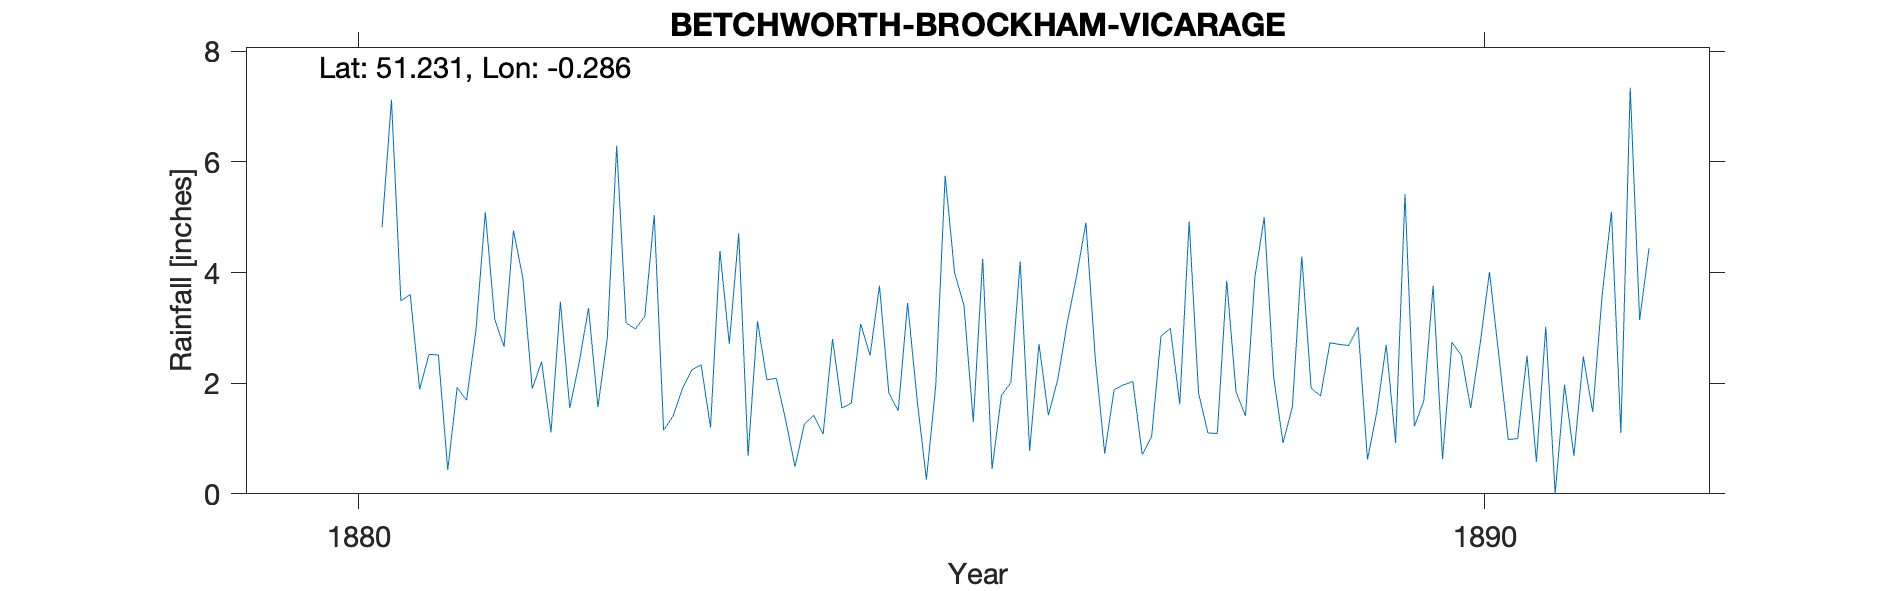

Data behind this chart, as committed beside it:
BETCHWORTH-BROCKHAM-VICARAGE, , , , , , , , , , , , , , , , , , , , 
Grid ref, TQ198494, Long, -0.2855, Lat, 51.23, Elevation, 158, ft., , , , , , , , , , , , 
Station no, RR8388, , , , , , , , , , , , , , , , , , , 
, 1880, 1881, 1882, 1883, 1884, 1885, 1886, 1887, 1888, 1889, 1890, 1891, 1892, 1893, 1894, 1895, 1896, 1897, 1898, 1899
January, , 1.89, 1.9, 3.21, 3.12, 2.5, 4.25, 2.44, 1.1, 1.77, 3.76, 3.02, , , , , , , , 
February, , 2.52, 2.39, 5.04, 2.06, 3.76, 0.45, 0.73, 1.09, 2.73, 0.63, 0, , , , , , , , 
March, , 2.51, 1.11, 1.15, 2.09, 1.82, 1.78, 1.88, 3.85, 2.7, 2.74, 1.97, , , , , , , , 
April, , 0.43, 3.47, 1.4, 1.34, 1.5, 2.01, 1.97, 1.84, 2.68, 2.5, 0.69, , , , , , , , 
May, , 1.92, 1.55, 1.9, 0.49, 3.45, 4.2, 2.03, 1.41, 3.02, 1.55, 2.48, , , , , , , , 
June, , 1.69, 2.37, 2.24, 1.26, 1.72, 0.78, 0.71, 3.91, 0.62, 2.7, 1.48, , , , , , , , 
July, , 2.95, 3.36, 2.33, 1.42, 0.26, 2.71, 1.03, 5, 1.48, 4.01, 3.57, , , , , , , , 
August, , 5.09, 1.57, 1.2, 1.08, 1.96, 1.42, 2.85, 2.12, 2.69, 2.5, 5.1, , , , , , , , 
September, 4.82, 3.16, 2.82, 4.39, 2.8, 5.75, 2.07, 2.99, 0.92, 0.92, 0.98, 1.1, , , , , , , , 
October, 7.12, 2.66, 6.29, 2.71, 1.55, 4, 3.08, 1.62, 1.57, 5.42, 1, 7.34, , , , , , , , 
November, 3.49, 4.76, 3.09, 4.71, 1.64, 3.41, 3.93, 4.92, 4.29, 1.22, 2.5, 3.14, , , , , , , , 
December, 3.6, 3.9, 2.98, 0.69, 3.07, 1.3, 4.9, 1.82, 1.91, 1.68, 0.58, 4.44, , , , , , , , 
Total, , 33.48, 32.9, 30.97, 21.92, 31.43, 31.58, 24.99, 29.01, 26.93, 25.45, 34.33, , , , , , , , 
NGR is the vicarage. Altitudes match, , , , , , , , , , , , , , , , , , , , 
